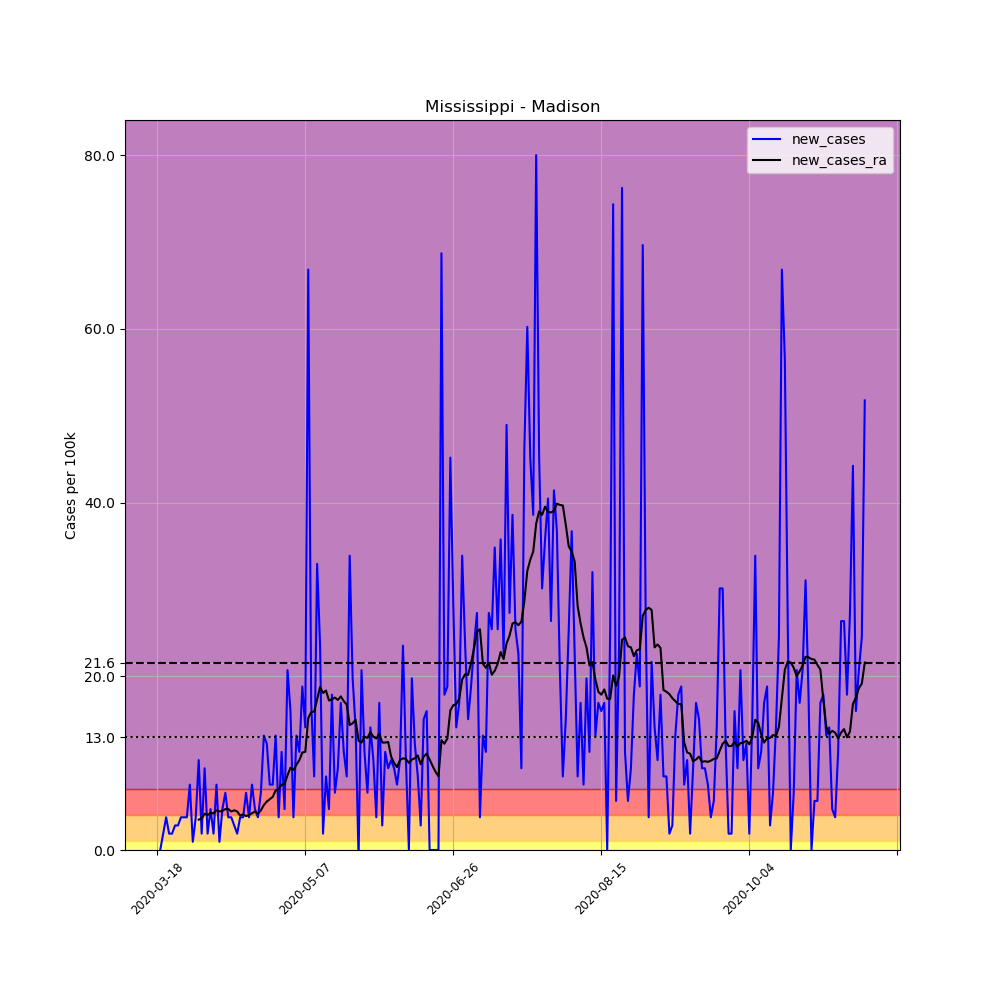

The file beside this chart, header and first rows:
, date, county, state, fips, cases, deaths, COUNTY, STNAME, CTYNAME, POPESTIMATE2019, per_100k, new_cases, new_cases_ra
142178, 2020-03-18, Madison, Mississippi, 28089, 1, 0, 89, Mississippi, Madison, 106272, 0.941, , 
142179, 2020-03-19, Madison, Mississippi, 28089, 1, 0, 89, Mississippi, Madison, 106272, 0.941, 0.0, 
142180, 2020-03-20, Madison, Mississippi, 28089, 3, 0, 89, Mississippi, Madison, 106272, 2.823, 1.882, 
142181, 2020-03-21, Madison, Mississippi, 28089, 7, 0, 89, Mississippi, Madison, 106272, 6.587, 3.764, 
142182, 2020-03-22, Madison, Mississippi, 28089, 9, 0, 89, Mississippi, Madison, 106272, 8.469, 1.882, 
142183, 2020-03-23, Madison, Mississippi, 28089, 11, 0, 89, Mississippi, Madison, 106272, 10.35, 1.882, 
142184, 2020-03-24, Madison, Mississippi, 28089, 14, 0, 89, Mississippi, Madison, 106272, 13.17, 2.823, 
142185, 2020-03-25, Madison, Mississippi, 28089, 17, 0, 89, Mississippi, Madison, 106272, 16, 2.823, 
142186, 2020-03-26, Madison, Mississippi, 28089, 21, 0, 89, Mississippi, Madison, 106272, 19.76, 3.764, 
142187, 2020-03-27, Madison, Mississippi, 28089, 25, 0, 89, Mississippi, Madison, 106272, 23.52, 3.764, 
142188, 2020-03-28, Madison, Mississippi, 28089, 29, 0, 89, Mississippi, Madison, 106272, 27.29, 3.764, 
142189, 2020-03-29, Madison, Mississippi, 28089, 37, 0, 89, Mississippi, Madison, 106272, 34.82, 7.528, 
142190, 2020-03-30, Madison, Mississippi, 28089, 38, 0, 89, Mississippi, Madison, 106272, 35.76, 0.941, 
142191, 2020-03-31, Madison, Mississippi, 28089, 42, 0, 89, Mississippi, Madison, 106272, 39.52, 3.764, 
142192, 2020-04-01, Madison, Mississippi, 28089, 53, 0, 89, Mississippi, Madison, 106272, 49.87, 10.35, 3.495
142193, 2020-04-02, Madison, Mississippi, 28089, 55, 0, 89, Mississippi, Madison, 106272, 51.75, 1.882, 3.63
142194, 2020-04-03, Madison, Mississippi, 28089, 65, 0, 89, Mississippi, Madison, 106272, 61.16, 9.41, 4.167
142195, 2020-04-04, Madison, Mississippi, 28089, 67, 0, 89, Mississippi, Madison, 106272, 63.05, 1.882, 4.033
142196, 2020-04-05, Madison, Mississippi, 28089, 72, 0, 89, Mississippi, Madison, 106272, 67.75, 4.705, 4.234
142197, 2020-04-06, Madison, Mississippi, 28089, 74, 2, 89, Mississippi, Madison, 106272, 69.63, 1.882, 4.234
142198, 2020-04-07, Madison, Mississippi, 28089, 82, 2, 89, Mississippi, Madison, 106272, 77.16, 7.528, 4.57
142199, 2020-04-08, Madison, Mississippi, 28089, 83, 2, 89, Mississippi, Madison, 106272, 78.1, 0.941, 4.436
142200, 2020-04-09, Madison, Mississippi, 28089, 88, 2, 89, Mississippi, Madison, 106272, 82.81, 4.705, 4.503
142201, 2020-04-10, Madison, Mississippi, 28089, 95, 2, 89, Mississippi, Madison, 106272, 89.39, 6.587, 4.705
142202, 2020-04-11, Madison, Mississippi, 28089, 99, 2, 89, Mississippi, Madison, 106272, 93.16, 3.764, 4.705
142203, 2020-04-12, Madison, Mississippi, 28089, 103, 2, 89, Mississippi, Madison, 106272, 96.92, 3.764, 4.436
142204, 2020-04-13, Madison, Mississippi, 28089, 106, 2, 89, Mississippi, Madison, 106272, 99.74, 2.823, 4.57
142205, 2020-04-14, Madison, Mississippi, 28089, 108, 3, 89, Mississippi, Madison, 106272, 101.6, 1.882, 4.436
142206, 2020-04-15, Madison, Mississippi, 28089, 112, 3, 89, Mississippi, Madison, 106272, 105.4, 3.764, 3.966
142207, 2020-04-16, Madison, Mississippi, 28089, 116, 3, 89, Mississippi, Madison, 106272, 109.2, 3.764, 4.1
142208, 2020-04-17, Madison, Mississippi, 28089, 123, 3, 89, Mississippi, Madison, 106272, 115.7, 6.587, 3.898
142209, 2020-04-18, Madison, Mississippi, 28089, 127, 3, 89, Mississippi, Madison, 106272, 119.5, 3.764, 4.033
142210, 2020-04-19, Madison, Mississippi, 28089, 135, 4, 89, Mississippi, Madison, 106272, 127, 7.528, 4.234
142211, 2020-04-20, Madison, Mississippi, 28089, 140, 4, 89, Mississippi, Madison, 106272, 131.7, 4.705, 4.436
142212, 2020-04-21, Madison, Mississippi, 28089, 144, 4, 89, Mississippi, Madison, 106272, 135.5, 3.764, 4.167
142213, 2020-04-22, Madison, Mississippi, 28089, 151, 4, 89, Mississippi, Madison, 106272, 142.1, 6.587, 4.57
142214, 2020-04-23, Madison, Mississippi, 28089, 165, 4, 89, Mississippi, Madison, 106272, 155.3, 13.17, 5.175
142215, 2020-04-24, Madison, Mississippi, 28089, 178, 4, 89, Mississippi, Madison, 106272, 167.5, 12.23, 5.579
142216, 2020-04-25, Madison, Mississippi, 28089, 186, 5, 89, Mississippi, Madison, 106272, 175, 7.528, 5.848
142217, 2020-04-26, Madison, Mississippi, 28089, 194, 5, 89, Mississippi, Madison, 106272, 182.6, 7.528, 6.116
142218, 2020-04-27, Madison, Mississippi, 28089, 208, 6, 89, Mississippi, Madison, 106272, 195.7, 13.17, 6.856
142219, 2020-04-28, Madison, Mississippi, 28089, 212, 7, 89, Mississippi, Madison, 106272, 199.5, 3.764, 6.99
142220, 2020-04-29, Madison, Mississippi, 28089, 224, 8, 89, Mississippi, Madison, 106272, 210.8, 11.29, 7.528
142221, 2020-04-30, Madison, Mississippi, 28089, 229, 8, 89, Mississippi, Madison, 106272, 215.5, 4.705, 7.595
142222, 2020-05-01, Madison, Mississippi, 28089, 251, 8, 89, Mississippi, Madison, 106272, 236.2, 20.7, 8.603
142223, 2020-05-02, Madison, Mississippi, 28089, 268, 8, 89, Mississippi, Madison, 106272, 252.2, 16, 9.477
142224, 2020-05-03, Madison, Mississippi, 28089, 272, 9, 89, Mississippi, Madison, 106272, 255.9, 3.764, 9.208
142225, 2020-05-04, Madison, Mississippi, 28089, 286, 10, 89, Mississippi, Madison, 106272, 269.1, 13.17, 9.813
142226, 2020-05-05, Madison, Mississippi, 28089, 298, 11, 89, Mississippi, Madison, 106272, 280.4, 11.29, 10.35
142227, 2020-05-06, Madison, Mississippi, 28089, 318, 11, 89, Mississippi, Madison, 106272, 299.2, 18.82, 11.22
142228, 2020-05-07, Madison, Mississippi, 28089, 333, 12, 89, Mississippi, Madison, 106272, 313.3, 14.11, 11.29
142229, 2020-05-08, Madison, Mississippi, 28089, 404, 12, 89, Mississippi, Madison, 106272, 380.2, 66.81, 15.19
142230, 2020-05-09, Madison, Mississippi, 28089, 422, 12, 89, Mississippi, Madison, 106272, 397.1, 16.94, 15.86
142231, 2020-05-10, Madison, Mississippi, 28089, 431, 12, 89, Mississippi, Madison, 106272, 405.6, 8.469, 15.93
142232, 2020-05-11, Madison, Mississippi, 28089, 466, 12, 89, Mississippi, Madison, 106272, 438.5, 32.93, 17.34
142233, 2020-05-12, Madison, Mississippi, 28089, 491, 13, 89, Mississippi, Madison, 106272, 462, 23.52, 18.75
142234, 2020-05-13, Madison, Mississippi, 28089, 493, 15, 89, Mississippi, Madison, 106272, 463.9, 1.882, 18.08
142235, 2020-05-14, Madison, Mississippi, 28089, 502, 15, 89, Mississippi, Madison, 106272, 472.4, 8.469, 18.35
142236, 2020-05-15, Madison, Mississippi, 28089, 507, 17, 89, Mississippi, Madison, 106272, 477.1, 4.705, 17.21
142237, 2020-05-16, Madison, Mississippi, 28089, 526, 17, 89, Mississippi, Madison, 106272, 495, 17.88, 17.34
... 180 more rows
